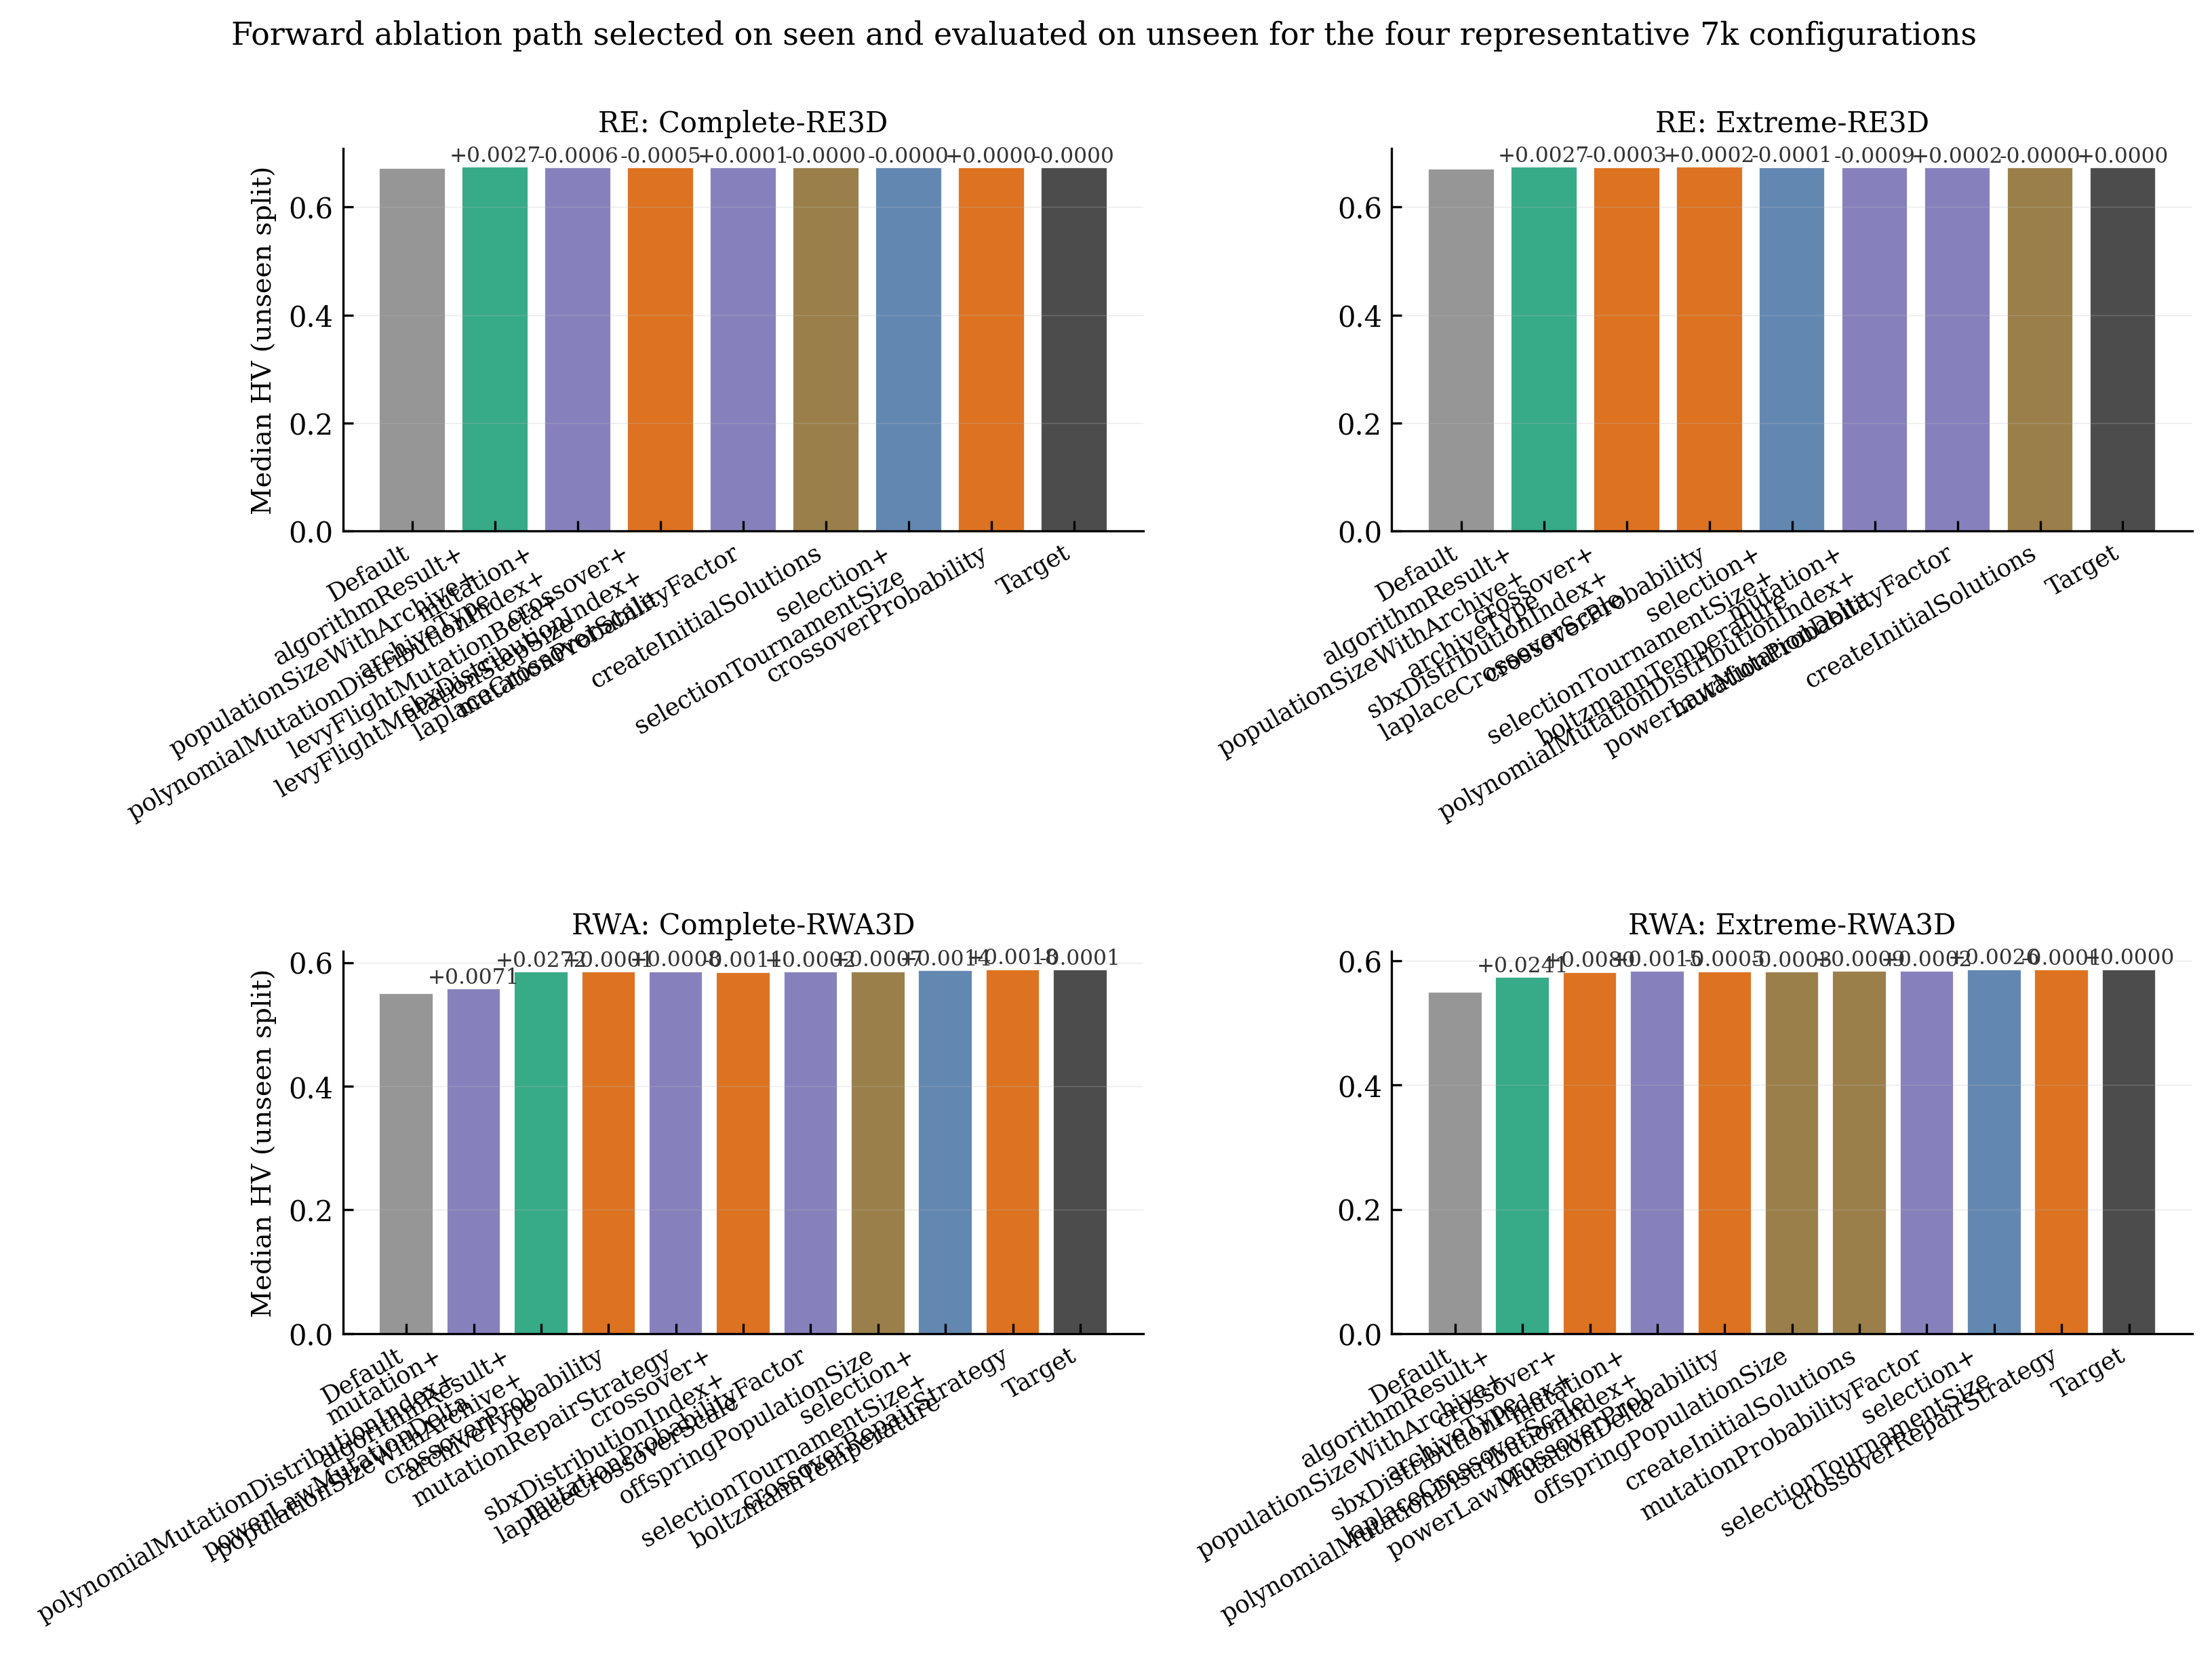

The table this chart was drawn from, first rows:
Suite, Config, Step, Algorithm, Block, ChangedParameters, HV, DeltaHV, SeenHV, SeenEP, Evaluated
RE, Complete-RE3D, 0, NSGAII-Standard, Default, nan, 0.6709, 0.0, 0.9734, 0.0222, True
RE, Complete-RE3D, 1, Complete-RE3D-Forward-S01-algorithmResul…, algorithmResult+populationSizeWithArchiv…, algorithmResult;populationSizeWithArchiv…, 0.6736, 0.002705, 0.9749, 0.01086, True
RE, Complete-RE3D, 2, Complete-RE3D-Forward-S02-mutation+polyn…, mutation+polynomialMutationDistributionI…, mutation;polynomialMutationDistributionI…, 0.6729, -0.0006375, 0.9758, 0.01185, True
RE, Complete-RE3D, 3, Complete-RE3D-Forward-S03-crossover+sbxD…, crossover+sbxDistributionIndex+laplaceCr…, crossover;sbxDistributionIndex;laplaceCr…, 0.6725, -0.0004648, 0.9759, 0.006707, True
RE, Complete-RE3D, 4, Complete-RE3D-Forward-S04-mutationProbab…, mutationProbabilityFactor, mutationProbabilityFactor, 0.6725, 5.935734264617132e-05, 0.9763, 0.007294, True
RE, Complete-RE3D, 5, Complete-RE3D-Forward-S05-createInitialS…, createInitialSolutions, createInitialSolutions, 0.6725, -2.073207126573884e-05, 0.9762, 0.007937, True
RE, Complete-RE3D, 6, Complete-RE3D-Forward-S06-selection+sele…, selection+selectionTournamentSize, selection;selectionTournamentSize, 0.6725, -2.6380600031794543e-05, 0.9763, 0.006788, True
RE, Complete-RE3D, 7, Complete-RE3D-Forward-S07-crossoverProba…, crossoverProbability, crossoverProbability, 0.6725, 4.426261378309704e-05, 0.976, 0.006686, True
RE, Complete-RE3D, 8, Complete-RE3D, Target, offspringPopulationSize, 0.6725, -2.9567891818405023e-05, 0.976, 0.005834, False
RE, Extreme-RE3D, 0, NSGAII-Standard, Default, nan, 0.6709, 0.0, 0.9727, 0.01544, True
RE, Extreme-RE3D, 1, Extreme-RE3D-Forward-S01-algorithmResult…, algorithmResult+populationSizeWithArchiv…, algorithmResult;populationSizeWithArchiv…, 0.6736, 0.002723, 0.9746, 0.01035, True
RE, Extreme-RE3D, 2, Extreme-RE3D-Forward-S02-crossover+sbxDi…, crossover+sbxDistributionIndex+laplaceCr…, crossover;sbxDistributionIndex;laplaceCr…, 0.6733, -0.0003463, 0.9761, 0.009825, True
RE, Extreme-RE3D, 3, Extreme-RE3D-Forward-S03-crossoverProbab…, crossoverProbability, crossoverProbability, 0.6734, 0.0001553, 0.9759, 0.01777, True
RE, Extreme-RE3D, 4, Extreme-RE3D-Forward-S04-selection+selec…, selection+selectionTournamentSize+boltzm…, selection;selectionTournamentSize;boltzm…, 0.6734, -6.17530830189228e-05, 0.9761, 0.007934, True
RE, Extreme-RE3D, 5, Extreme-RE3D-Forward-S05-mutation+polyno…, mutation+polynomialMutationDistributionI…, mutation;polynomialMutationDistributionI…, 0.6725, -0.0009062, 0.9759, 0.006707, True
RE, Extreme-RE3D, 6, Extreme-RE3D-Forward-S06-mutationProbabi…, mutationProbabilityFactor, mutationProbabilityFactor, 0.6727, 0.0002368, 0.976, 0.005764, True
RE, Extreme-RE3D, 7, Extreme-RE3D-Forward-S07-createInitialSo…, createInitialSolutions, createInitialSolutions, 0.6727, -1.3947316068962934e-05, 0.9759, 0.008641, True
RE, Extreme-RE3D, 8, Extreme-RE3D, Target, offspringPopulationSize, 0.6727, 1.4011438327021786e-05, 0.976, 0.005764, False
RWA, Complete-RWA3D, 0, NSGAII-Standard, Default, nan, 0.5505, 0.0, 0.6547, 0.07068, True
RWA, Complete-RWA3D, 1, Complete-RWA3D-Forward-S01-mutation+poly…, mutation+polynomialMutationDistributionI…, mutation;polynomialMutationDistributionI…, 0.5576, 0.007073, 0.6613, 0.04841, True
RWA, Complete-RWA3D, 2, Complete-RWA3D-Forward-S02-algorithmResu…, algorithmResult+populationSizeWithArchiv…, algorithmResult;populationSizeWithArchiv…, 0.5848, 0.02719, 0.6673, 0.03395, True
RWA, Complete-RWA3D, 3, Complete-RWA3D-Forward-S03-crossoverProb…, crossoverProbability, crossoverProbability, 0.5848, 7.331249276620877e-05, 0.6683, 0.03204, True
RWA, Complete-RWA3D, 4, Complete-RWA3D-Forward-S04-mutationRepai…, mutationRepairStrategy, mutationRepairStrategy, 0.5857, 0.0008297, 0.6693, 0.03325, True
RWA, Complete-RWA3D, 5, Complete-RWA3D-Forward-S05-crossover+sbx…, crossover+sbxDistributionIndex+laplaceCr…, crossover;sbxDistributionIndex;laplaceCr…, 0.5846, -0.001103, 0.6698, 0.0308, True
RWA, Complete-RWA3D, 6, Complete-RWA3D-Forward-S06-mutationProba…, mutationProbabilityFactor, mutationProbabilityFactor, 0.5848, 0.0002381, 0.6697, 0.02916, True
RWA, Complete-RWA3D, 7, Complete-RWA3D-Forward-S07-offspringPopu…, offspringPopulationSize, offspringPopulationSize, 0.5855, 0.0007396, 0.6701, 0.03067, True
RWA, Complete-RWA3D, 8, Complete-RWA3D-Forward-S08-selection+sel…, selection+selectionTournamentSize+boltzm…, selection;selectionTournamentSize;boltzm…, 0.5869, 0.00141, 0.6706, 0.03146, True
RWA, Complete-RWA3D, 9, Complete-RWA3D-Forward-S09-crossoverRepa…, crossoverRepairStrategy, crossoverRepairStrategy, 0.5887, 0.00175, 0.6709, 0.03252, True
RWA, Complete-RWA3D, 10, Complete-RWA3D, Target, createInitialSolutions, 0.5886, -8.290715781122948e-05, 0.6706, 0.0314, False
RWA, Extreme-RWA3D, 0, NSGAII-Standard, Default, nan, 0.5498, 0.0, 0.6543, 0.06649, True
RWA, Extreme-RWA3D, 1, Extreme-RWA3D-Forward-S01-algorithmResul…, algorithmResult+populationSizeWithArchiv…, algorithmResult;populationSizeWithArchiv…, 0.5739, 0.02406, 0.6616, 0.04048, True
RWA, Extreme-RWA3D, 2, Extreme-RWA3D-Forward-S02-crossover+sbxD…, crossover+sbxDistributionIndex+laplaceCr…, crossover;sbxDistributionIndex;laplaceCr…, 0.5819, 0.008015, 0.6682, 0.04933, True
RWA, Extreme-RWA3D, 3, Extreme-RWA3D-Forward-S03-mutation+polyn…, mutation+polynomialMutationDistributionI…, mutation;polynomialMutationDistributionI…, 0.5834, 0.001481, 0.6697, 0.02997, True
RWA, Extreme-RWA3D, 4, Extreme-RWA3D-Forward-S04-crossoverProba…, crossoverProbability, crossoverProbability, 0.5828, -0.0005465, 0.67, 0.03154, True
RWA, Extreme-RWA3D, 5, Extreme-RWA3D-Forward-S05-offspringPopul…, offspringPopulationSize, offspringPopulationSize, 0.5825, -0.0003147, 0.6704, 0.03133, True
RWA, Extreme-RWA3D, 6, Extreme-RWA3D-Forward-S06-createInitialS…, createInitialSolutions, createInitialSolutions, 0.5834, 0.000882, 0.6689, 0.03, True
RWA, Extreme-RWA3D, 7, Extreme-RWA3D-Forward-S07-mutationProbab…, mutationProbabilityFactor, mutationProbabilityFactor, 0.5836, 0.000164, 0.6698, 0.03071, True
RWA, Extreme-RWA3D, 8, Extreme-RWA3D-Forward-S08-selection+sele…, selection+selectionTournamentSize, selection;selectionTournamentSize, 0.5862, 0.002614, 0.6693, 0.03225, True
RWA, Extreme-RWA3D, 9, Extreme-RWA3D-Forward-S09-crossoverRepai…, crossoverRepairStrategy, crossoverRepairStrategy, 0.5861, -8.6102219400086e-05, 0.6702, 0.02859, True
RWA, Extreme-RWA3D, 10, Extreme-RWA3D, Target, mutationRepairStrategy, 0.5861, 3.4298114516717604e-05, 0.6698, 0.02932, False
